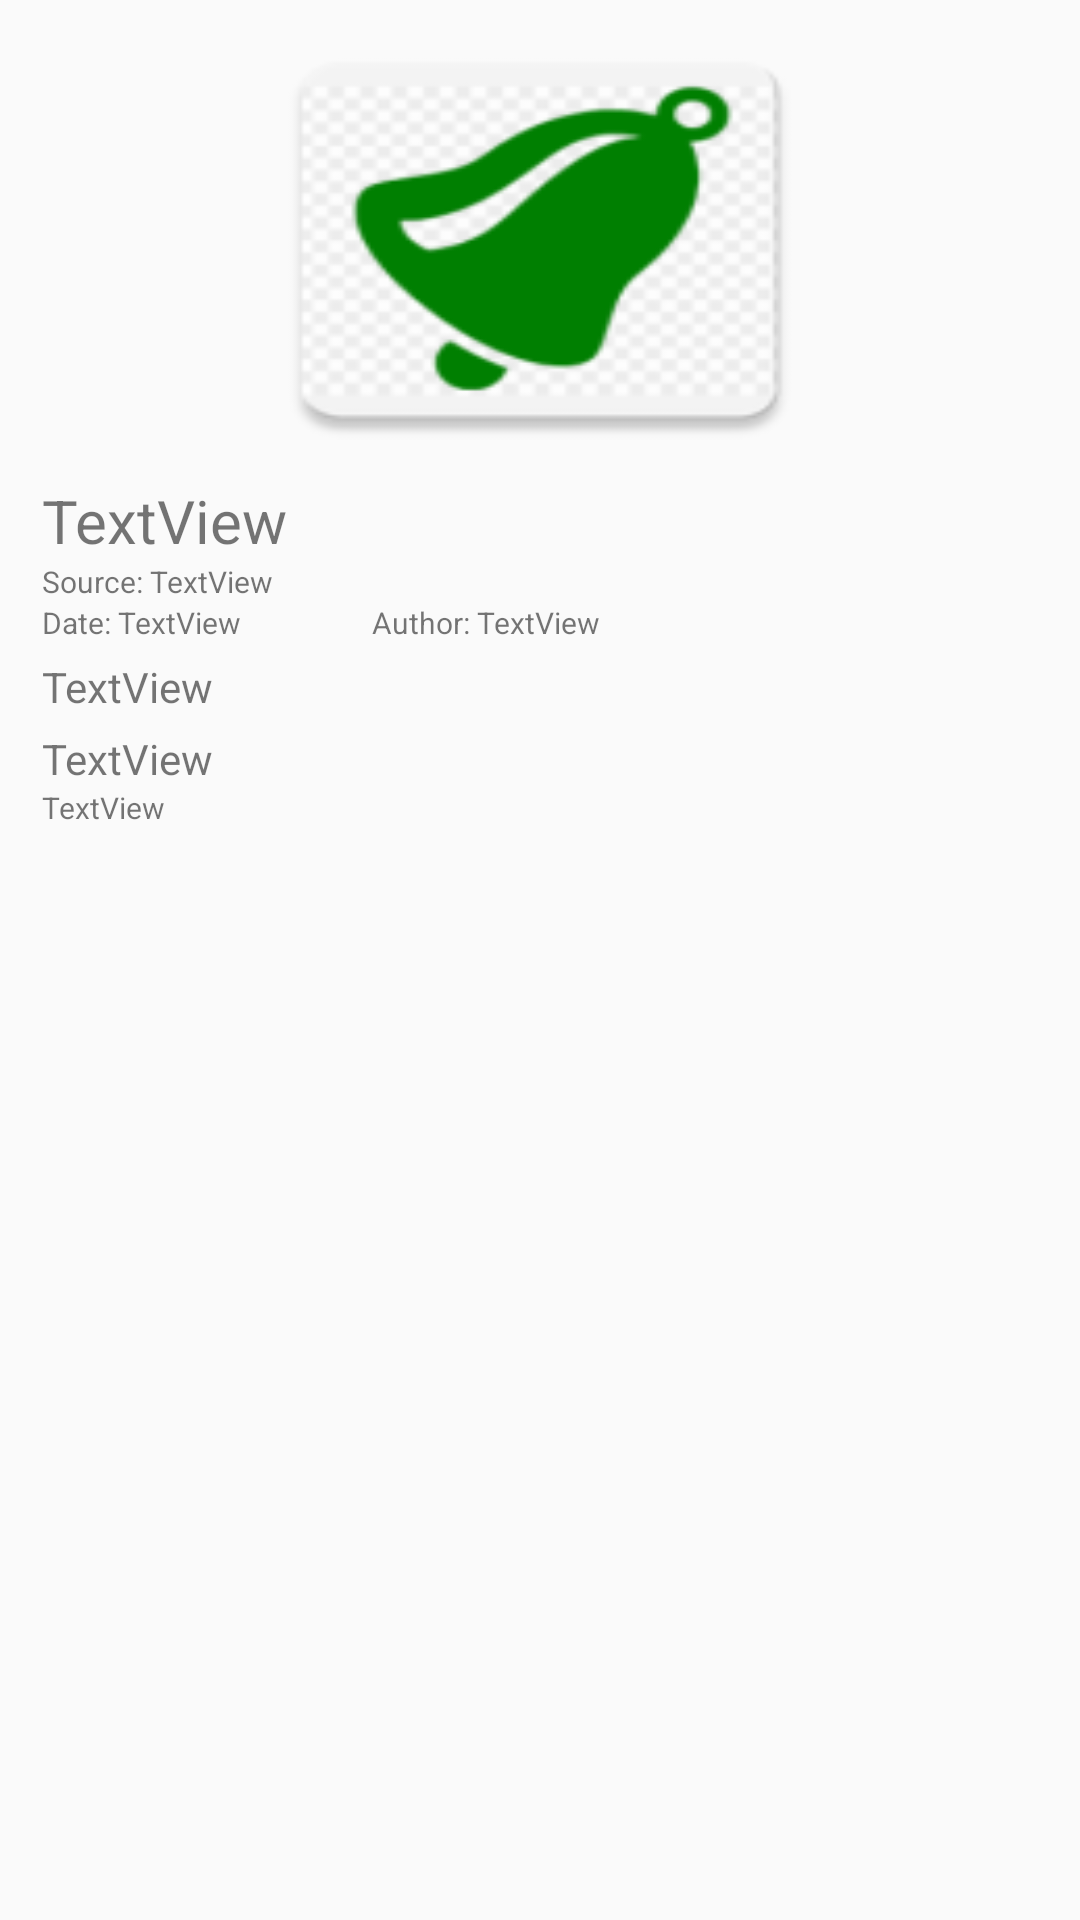

Layout XML and referenced resources for this Android screen:
<!-- AndroidManifest.xml: application theme AppTheme -->
<!-- res/layout/alarm.xml -->
<?xml version="1.0" encoding="utf-8"?>
<RelativeLayout xmlns:android="http://schemas.android.com/apk/res/android"
    xmlns:app="http://schemas.android.com/apk/res-auto"
    android:orientation="vertical" android:layout_width="match_parent"
    android:layout_height="match_parent">

    <ImageView
        android:id="@+id/image"
        android:layout_width="200dp"
        android:layout_height="150dp"
        android:layout_alignParentTop="true"
        android:layout_centerHorizontal="true"
        android:scaleType="fitXY"
        android:layout_marginTop="5dp"
        app:srcCompat="@mipmap/ic_launcher" />

    <TextView
        android:id="@+id/title"
        android:layout_width="wrap_content"
        android:layout_height="wrap_content"
        android:layout_alignParentStart="true"
        android:layout_marginStart="14dp"
        android:layout_marginTop="5dp"
        android:layout_below="@+id/image"
        android:textSize="20dp"
        android:text="TextView" />

    <TextView
        android:id="@+id/textView4"
        android:layout_width="wrap_content"
        android:layout_height="wrap_content"
        android:layout_alignBaseline="@+id/date"
        android:layout_alignBottom="@+id/date"
        android:layout_alignStart="@+id/title"
        android:textSize="10dp"
        android:text="Date: " />

    <TextView
        android:id="@+id/date"
        android:layout_width="wrap_content"
        android:layout_height="wrap_content"
        android:layout_below="@+id/textView"
        android:layout_toEndOf="@+id/textView4"
        android:textSize="10dp"
        android:text="TextView" />

    <TextView
        android:id="@+id/textView6"
        android:layout_width="wrap_content"
        android:layout_height="wrap_content"
        android:layout_alignBaseline="@+id/date"
        android:layout_alignBottom="@+id/date"
        android:layout_marginStart="28dp"
        android:layout_toEndOf="@+id/title"
        android:text="Author: "
        android:textSize="10dp" />

    <TextView
        android:id="@+id/author"
        android:layout_width="wrap_content"
        android:layout_height="wrap_content"
        android:layout_alignBottom="@+id/textView6"
        android:layout_toEndOf="@+id/textView6"
        android:textSize="10dp"
        android:text="TextView" />

    <TextView
        android:id="@+id/description"
        android:layout_width="wrap_content"
        android:layout_height="wrap_content"
        android:layout_alignStart="@+id/textView4"
        android:layout_below="@+id/textView4"
        android:layout_marginRight="5dp"
        android:layout_marginTop="5dp"
        android:paddingRight="5dp"
        android:text="TextView" />

    <TextView
        android:id="@+id/textView"
        android:layout_width="wrap_content"
        android:layout_height="wrap_content"
        android:layout_alignStart="@+id/title"
        android:layout_below="@+id/title"
        android:text="Source: "
        android:textSize="10dp" />

    <TextView
        android:id="@+id/source"
        android:layout_width="wrap_content"
        android:layout_height="wrap_content"
        android:layout_alignBaseline="@+id/textView"
        android:layout_alignBottom="@+id/textView"
        android:layout_toEndOf="@+id/textView"
        android:text="TextView"
        android:textSize="10dp" />

    <TextView
        android:id="@+id/content"
        android:layout_width="wrap_content"
        android:layout_height="wrap_content"
        android:layout_alignStart="@+id/description"
        android:layout_below="@+id/description"
        android:layout_marginTop="5dp"
        android:layout_marginRight="5dp"
        android:paddingRight="5dp"
        android:text="TextView" />

    <TextView
        android:id="@+id/url"
        android:layout_width="wrap_content"
        android:layout_height="wrap_content"
        android:layout_alignStart="@+id/content"
        android:layout_below="@+id/content"
        android:layout_marginRight="5dp"
        android:textSize="10dp"
        android:paddingRight="5dp"
        android:text="TextView" />

</RelativeLayout>
<!-- resources referenced by this layout -->
<resources>
  <!-- mipmap ic_launcher: png bitmap (mipmap-hdpi, 3682 bytes) -->
  <style name="AppTheme" parent="Base.Theme.AppCompat.Light.DarkActionBar">
          
          <item name="colorPrimary">#F5F5F5</item>
          <item name="colorPrimaryDark">#FFFFFF</item>
          <item name="colorAccent">#4CAF50</item>
      </style>
</resources>
